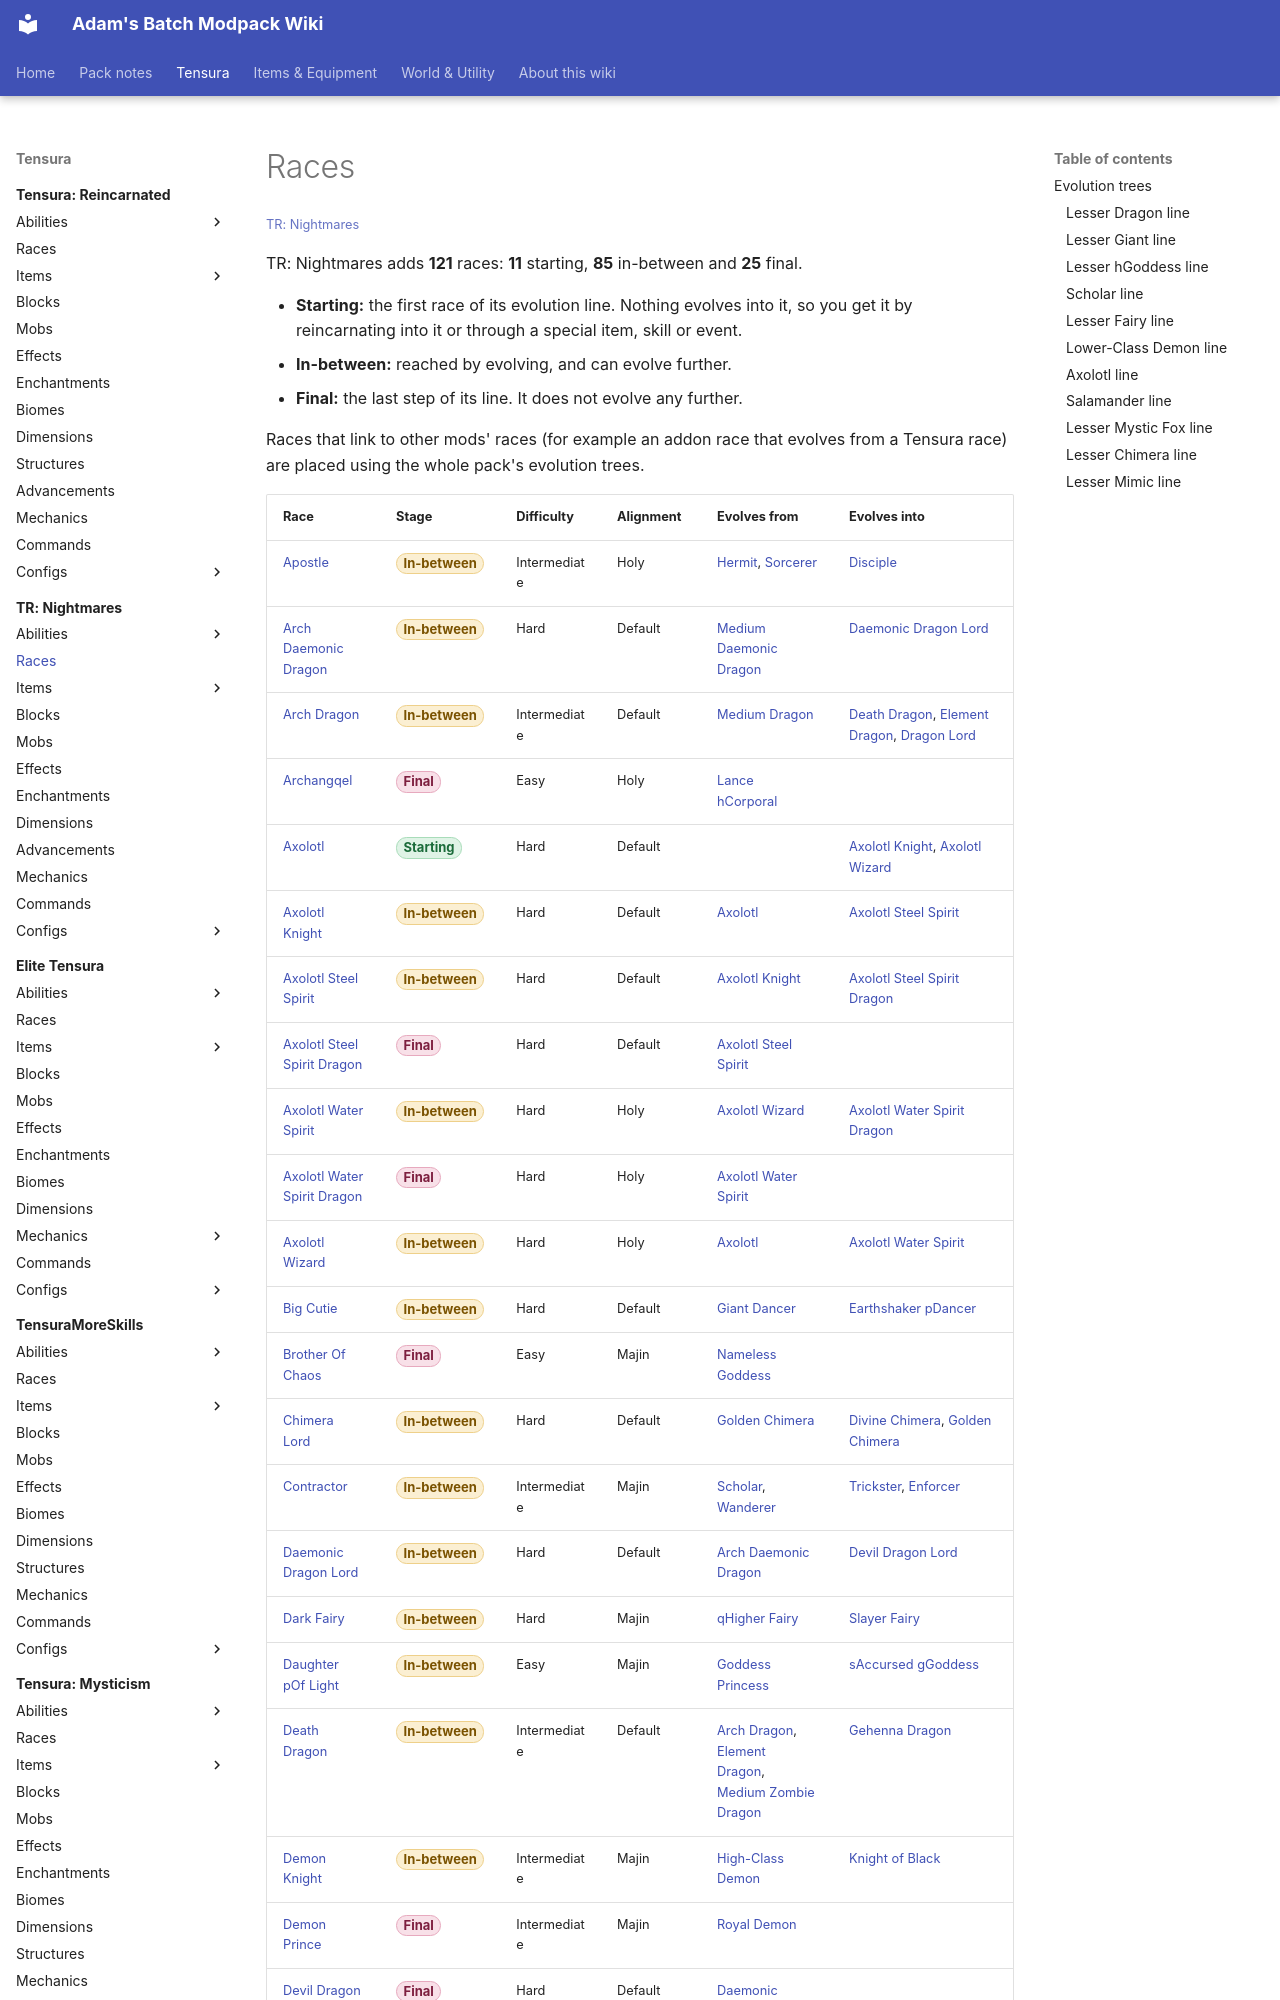

repository: Proteus-Nell/Adams-Batch-MC-Modpack-Wiki · page: tr-nightmares/races/index.html · generator: mkdocs

# Races

<small>[TR: Nightmares](../index.md)</small>

TR: Nightmares adds **121** races: **11** starting, **85** in-between and **25** final.

- **Starting:** the first race of its evolution line. Nothing evolves into it, so you get it by reincarnating into it or through a special item, skill or event.
- **In-between:** reached by evolving, and can evolve further.
- **Final:** the last step of its line. It does not evolve any further.

Races that link to other mods' races (for example an addon race that evolves from a Tensura race) are placed using the whole pack's evolution trees.

<div class="filter-table" data-filter="Stage" data-order="Starting,In-between,Final" markdown>
